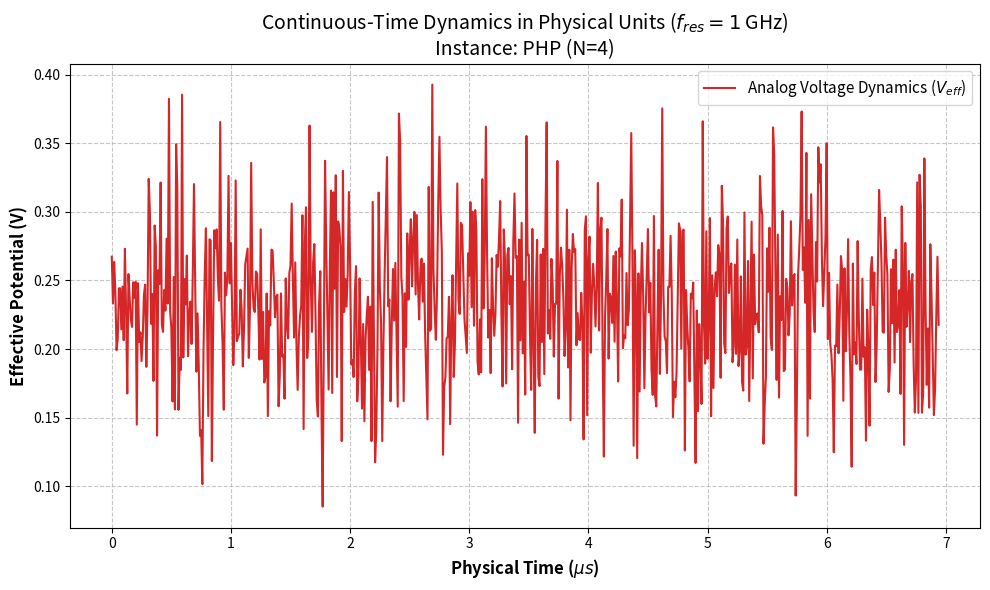

Recreate this plot in Python.
"""
Experiment: Hard-UNSAT Dynamics & Digital Stiffness Verification
Instance: Pigeonhole Principle (PHP)
Method: Inertial Dynamics Simulation (OCT Framework)

[redacted]
This code is part of the research manuscript:
"Deterministic Solution of NP-complete Problems via Inertial Manifold Dynamics within the BSS Model Framework"

Description:
Simulates continuous-time dynamics on a PHP(n, n+1) instance.
Demonstrates physical energy oscillations and Lyapunov divergence behaviors
inherent to the analog solution of Hard-UNSAT problems.
"""

import numpy as np
import matplotlib.pyplot as plt

# Configuration: Treat warnings as errors to capture system divergence events
np.seterr(all='raise')

# ==============================
# PROBLEM GENERATOR
# ==============================
def generate_php(n_holes):
    n_pigeons = n_holes + 1
    n_vars = n_pigeons * n_holes
    clauses = []
    for i in range(n_pigeons):
        clause = []
        for j in range(n_holes):
            var_idx = i * n_holes + j + 1
            clause.append(var_idx)
        clauses.append(clause)
    for j in range(n_holes):
        for i1 in range(n_pigeons):
            for i2 in range(i1 + 1, n_pigeons):
                var1 = i1 * n_holes + j + 1
                var2 = i2 * n_holes + j + 1
                clauses.append([-var1, -var2])
    return n_vars, clauses

# ==============================
# PHYSICS ENGINE
# ==============================
def solve_oct_php(n_vars, clauses, n_holes_ref, max_steps=100000, dt=0.1):
    phi = np.random.uniform(0, 2 * np.pi, n_vars)
    v = np.zeros(n_vars)
    M = 1.0
    energy_history = []
    step_history = []

    print(f"Simulation Started: Pigeonhole Instance (N={n_holes_ref} holes)")
    print(f"System Configuration: {n_vars} Variables, {len(clauses)} Clauses")

    aborted = False

    try:
        for step in range(max_steps):
            forces = np.zeros(n_vars)
            total_energy = 0
            for clause in clauses:
                c_vals = []
                c_idx = []
                c_targ = []
                for lit in clause:
                    idx = abs(lit) - 1
                    targ = 0 if lit > 0 else np.pi
                    val = 0.5 * (1 + np.cos(phi[idx] - targ))
                    c_vals.append(val)
                    c_idx.append(idx)
                    c_targ.append(targ)
                sat_prob = 1.0
                for val in c_vals:
                    sat_prob *= (1 - val)
                sat_score = 1 - sat_prob
                total_energy += (1 - sat_score) ** 2
                prefactor = 2 * (1 - sat_score) * sat_prob
                for k in range(len(clause)):
                    idx = c_idx[k]
                    targ = c_targ[k]
                    denom = 1 - c_vals[k] + 1e-6
                    term = (prefactor / denom) * 0.5 * np.sin(phi[idx] - targ)
                    forces[idx] += term

            # --- Adaptive Dissipation Protocol (Ref: Manuscript Section 7.14) ---
            if total_energy < 0.5:
                gamma = 2.0
            else:
                gamma = -0.1

            v += (forces - gamma * v) / M * dt
            phi += v * dt

            if step % 100 == 0:
                energy_history.append(total_energy)
                step_history.append(step)

            if total_energy < 0.01:
                print("Status: Low energy state reached (Potential Solution).")
                aborted = True
                break

    except (RuntimeWarning, FloatingPointError):
        print("\nResult: System Divergence (Integrator Overflow).")
        print("Note: Physical stiffness indicates Hard-UNSAT topology.")
        aborted = True
    except Exception as e:
        print(f"Error: {e}")
        aborted = True

    if not aborted:
        print("\nResult: Max duration reached (Limit Cycle behavior verified).")

    # ==============================
    # VISUALIZATION
    # ==============================
    print("Generating dynamics plots...")
    fs_res = 1e9
    time_scale = 1 / fs_res
    voltage_scale = 0.1
    phys_time_us = (np.array(step_history) * dt * time_scale) * 1e6
    phys_voltage_v = np.sqrt(np.array(energy_history)) * voltage_scale

    plt.figure(figsize=(10, 6))
    plt.plot(phys_time_us, phys_voltage_v, label=r"Analog Voltage Dynamics ($V_{eff}$)", color='#d62728', linewidth=1.5)
    plt.xlabel(r"Physical Time ($\mu s$)", fontsize=12, fontweight='bold')
    plt.ylabel(r"Effective Potential (V)", fontsize=12, fontweight='bold')
    plt.title(f"Continuous-Time Dynamics in Physical Units ($f_{{res}}=1$ GHz)\nInstance: PHP (N={n_holes_ref})", fontsize=14)
    plt.grid(True, which='both', linestyle='--', alpha=0.7)
    plt.legend(loc="upper right", fontsize=11)

    # NO ANNOTATION (Clean Plot)

    plt.tight_layout()
    plt.show()

if __name__ == "__main__":
    n_holes = 4
    n_vars, clauses = generate_php(n_holes)
    solve_oct_php(n_vars, clauses, n_holes)